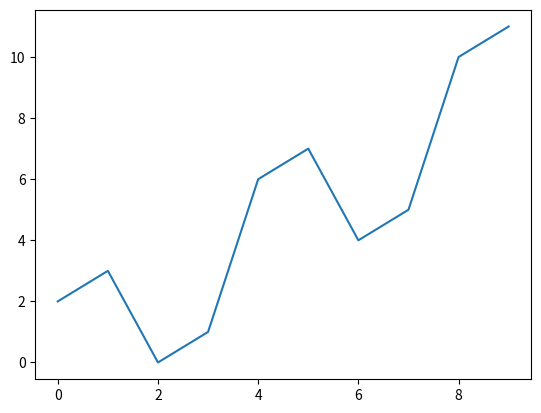

Reproduce this figure in Python.
import numpy as np
import matplotlib.pyplot as plt

x = np.arange(0,10)
y = x ^ 2
#plot
plt.plot(x,y)
